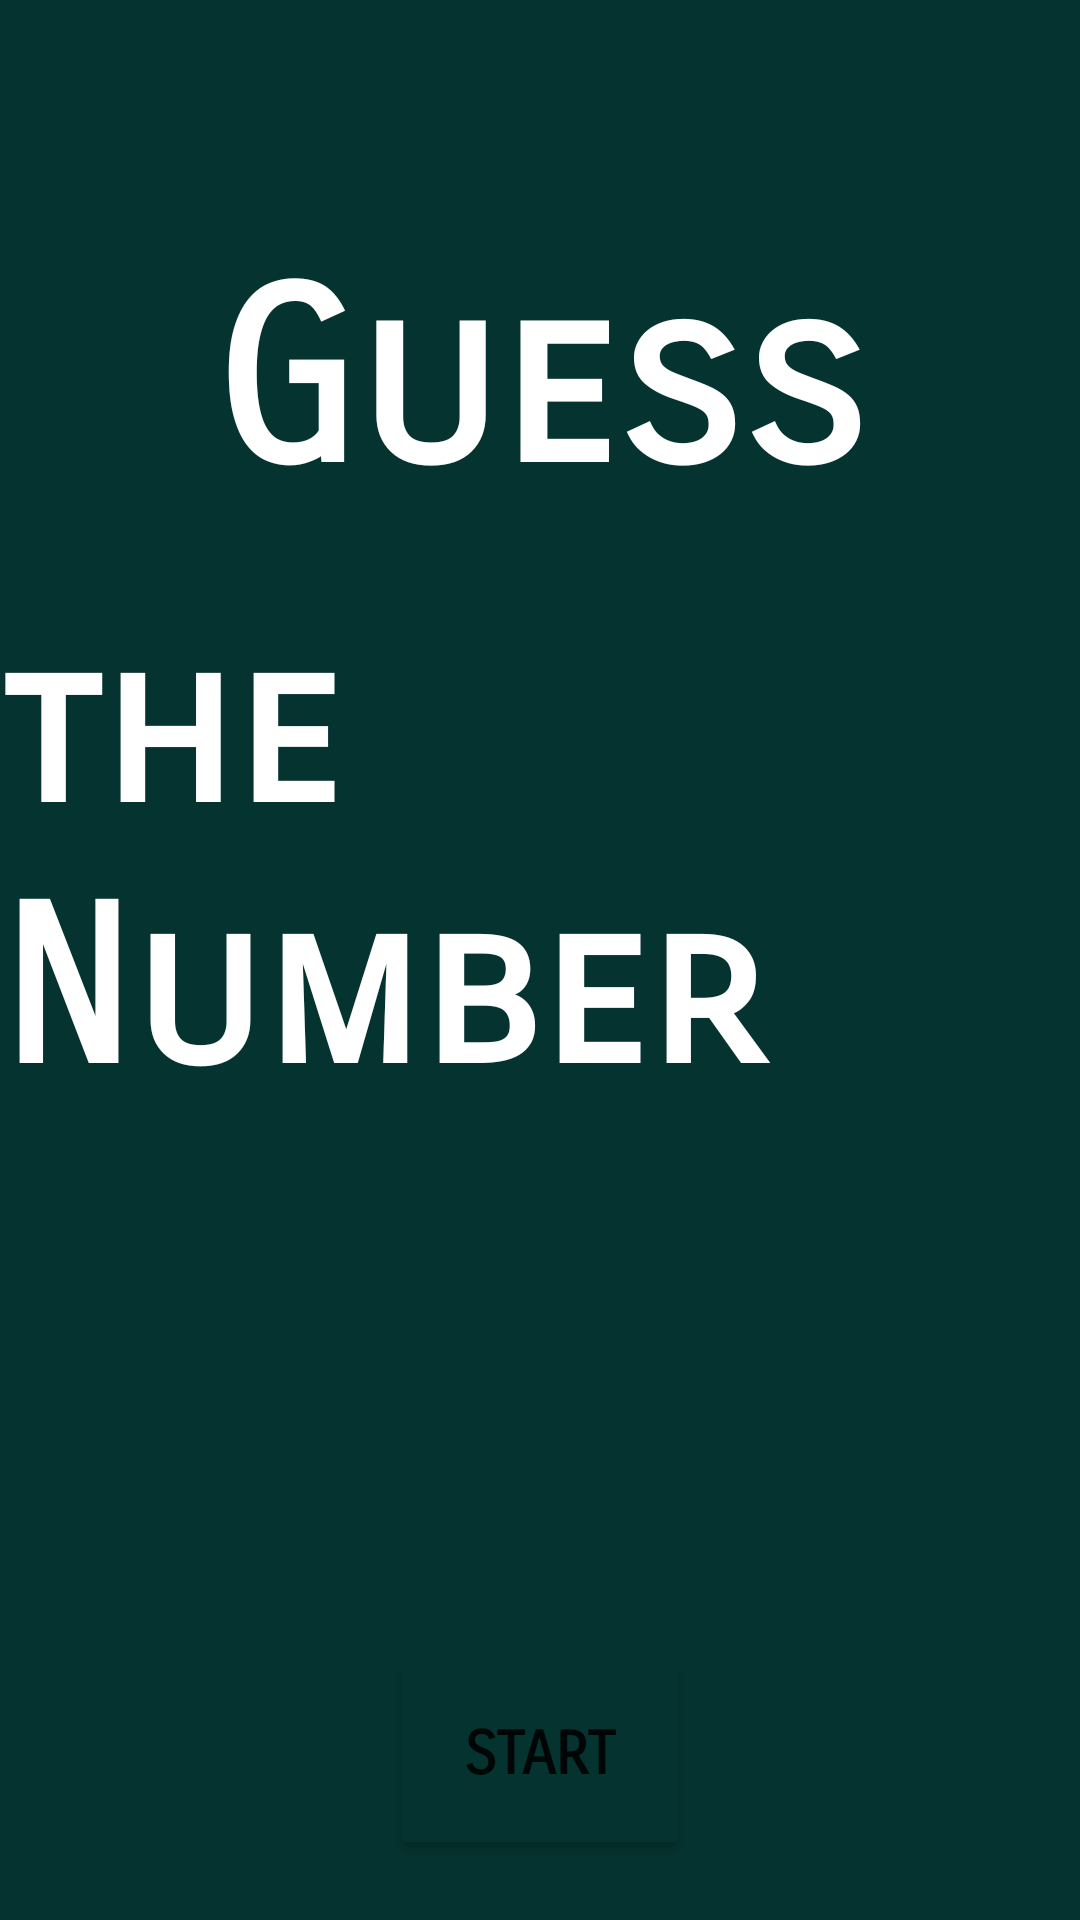

Produce the Android XML layout that renders to this screen, including the resource entries it uses.
<!-- AndroidManifest.xml: application theme Theme.GuessTheNumber -->
<!-- res/layout/activity_main.xml -->
<?xml version="1.0" encoding="utf-8"?>
<RelativeLayout xmlns:android="http://schemas.android.com/apk/res/android"
    xmlns:app="http://schemas.android.com/apk/res-auto"
    xmlns:tools="http://schemas.android.com/tools"
    android:layout_width="match_parent"
    android:layout_height="match_parent"
    android:background="#05332F"
    tools:context=".MainActivity">

    <TextView
        android:layout_width="wrap_content"
        android:layout_height="wrap_content"
        android:layout_alignParentTop="true"
        android:layout_centerHorizontal="true"
        android:layout_marginTop="80dp"
        android:textColor="@color/white"
        android:textSize="80dp"
        android:text="Guess"
        android:textStyle="bold"
        android:fontFamily="sans-serif-smallcaps"/>
    <TextView
        android:layout_width="wrap_content"
        android:layout_height="wrap_content"
        android:layout_alignParentTop="true"
        android:layout_centerHorizontal="true"
        android:layout_marginTop="200dp"
        android:textColor="@color/white"
        android:textSize="73dp"
        android:textStyle="bold"
        android:text="the Number"
        android:fontFamily="sans-serif-smallcaps"/>
    <Button
        android:id="@+id/start"
        android:layout_width="wrap_content"
        android:layout_height="70dp"
        android:layout_alignParentLeft="true"
        android:layout_alignParentRight="true"
        android:layout_alignParentTop="true"
        android:layout_marginLeft="130dp"
        android:layout_marginRight="130dp"
        android:layout_marginTop="550dp"
        android:text="Start"
        android:textSize="20dp"
        android:fontFamily="sans-serif-smallcaps"
        android:textStyle="bold"
        android:backgroundTint="#05332F"/>
</RelativeLayout>
<!-- resources referenced by this layout -->
<resources>
  <style name="Theme.GuessTheNumber" parent="Theme.MaterialComponents.DayNight.NoActionBar">
          
          <item name="colorPrimary">@color/purple_500</item>
          <item name="colorPrimaryVariant">@color/black</item>
          <item name="colorOnPrimary">@color/white</item>
          
          <item name="colorSecondary">@color/teal_200</item>
          <item name="colorSecondaryVariant">@color/teal_700</item>
          <item name="colorOnSecondary">@color/black</item>
          
          <item name="android:statusBarColor" tools:targetApi="l">?attr/colorPrimaryVariant</item>
          
      </style>
  <!-- not gathered from this repository: default colours our renderer supplied (Android Studio template values) -->
  <color name="purple_500">#FF6200EE</color>
  <color name="teal_200">#FF03DAC5</color>
  <color name="teal_700">#FF018786</color>
  <color name="black">#FF000000</color>
  <color name="white">#FFFFFFFF</color>
</resources>
